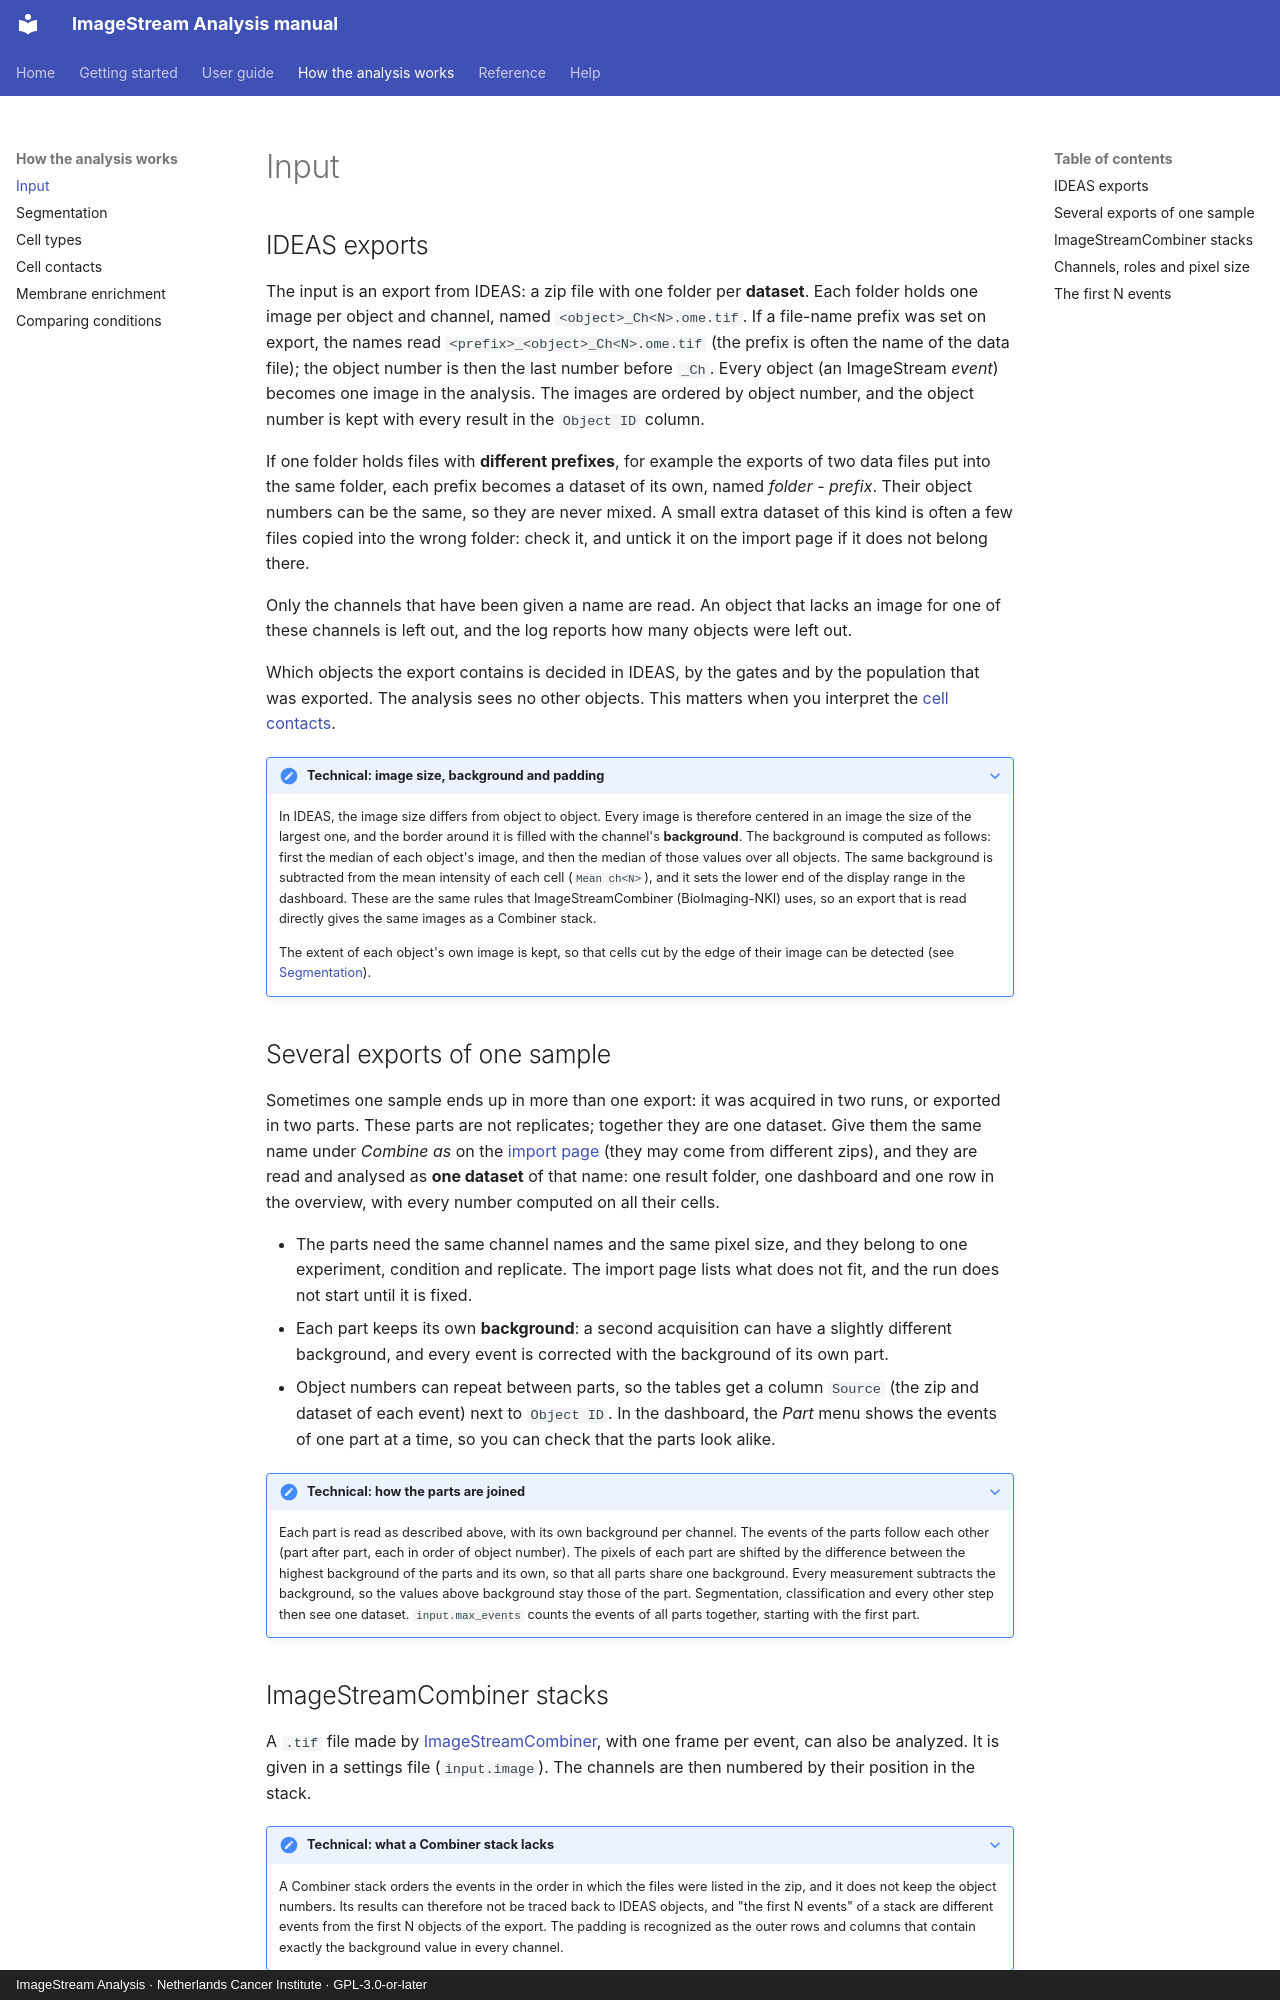

repository: BioImaging-NKI/ImageStreamAnalysis · page: analysis/input/index.html · generator: mkdocs · copyright: ImageStream Analysis · Netherlands Cancer Institute · GPL-3.0-or-later

# Input

## IDEAS exports

The input is an export from IDEAS: a zip file with one folder per **dataset**. Each folder holds one image per object
and channel, named `<object>_Ch<N>.ome.tif`. If a file-name prefix was set on export, the names read
`<prefix>_<object>_Ch<N>.ome.tif` (the prefix is often the name of the data file); the object number is then the last
number before `_Ch`. Every object (an ImageStream *event*) becomes one image in the analysis. The images are ordered
by object number, and the object number is kept with every result in the `Object ID` column.

If one folder holds files with **different prefixes**, for example the exports of two data files put into the same
folder, each prefix becomes a dataset of its own, named *folder - prefix*. Their object numbers can be the same, so
they are never mixed. A small extra dataset of this kind is often a few files copied into the wrong folder: check it,
and untick it on the import page if it does not belong there.

Only the channels that have been given a name are read. An object that lacks an image for one of these channels is
left out, and the log reports how many objects were left out.

Which objects the export contains is decided in IDEAS, by the gates and by the population that was exported. The
analysis sees no other objects. This matters when you interpret the
[cell contacts](interactions.md#what-the-selection-in-ideas-means).

??? note "Technical: image size, background and padding"

    In IDEAS, the image size differs from object to object. Every image is therefore centered in an image the size of
    the largest one, and the border around it is filled with the channel's **background**. The background is computed
    as follows: first the median of each object's image, and then the median of those values over all objects. The
    same background is subtracted from the mean intensity of each cell (`Mean ch<N>`), and it sets the lower end of the
    display range in the dashboard. These are the same rules that ImageStreamCombiner (BioImaging-NKI) uses, so an
    export that is read directly gives the same images as a Combiner stack.

    The extent of each object's own image is kept, so that cells cut by the edge of their image can be detected (see
    [Segmentation](segmentation.md#cells-at-the-image-edge)).

## Several exports of one sample

Sometimes one sample ends up in more than one export: it was acquired in two runs, or exported in two parts. These
parts are not replicates; together they are one dataset. Give them the same name under *Combine as* on the
[import page](../guide/import-page.md#2-ideas-exports) (they may come from different zips), and they are read and
analysed as **one dataset** of that name: one result folder, one dashboard and one row in the overview, with every
number computed on all their cells.

- The parts need the same channel names and the same pixel size, and they belong to one experiment, condition and
  replicate. The import page lists what does not fit, and the run does not start until it is fixed.
- Each part keeps its own **background**: a second acquisition can have a slightly different background, and every
  event is corrected with the background of its own part.
- Object numbers can repeat between parts, so the tables get a column `Source` (the zip and dataset of each event)
  next to `Object ID`. In the dashboard, the *Part* menu shows the events of one part at a time, so you can check
  that the parts look alike.

??? note "Technical: how the parts are joined"

    Each part is read as described above, with its own background per channel. The events of the parts follow each
    other (part after part, each in order of object number). The pixels of each part are shifted by the difference
    between the highest background of the parts and its own, so that all parts share one background. Every
    measurement subtracts the background, so the values above background stay those of the part. Segmentation,
    classification and every other step then see one dataset. `input.max_events` counts the events of all parts
    together, starting with the first part.
